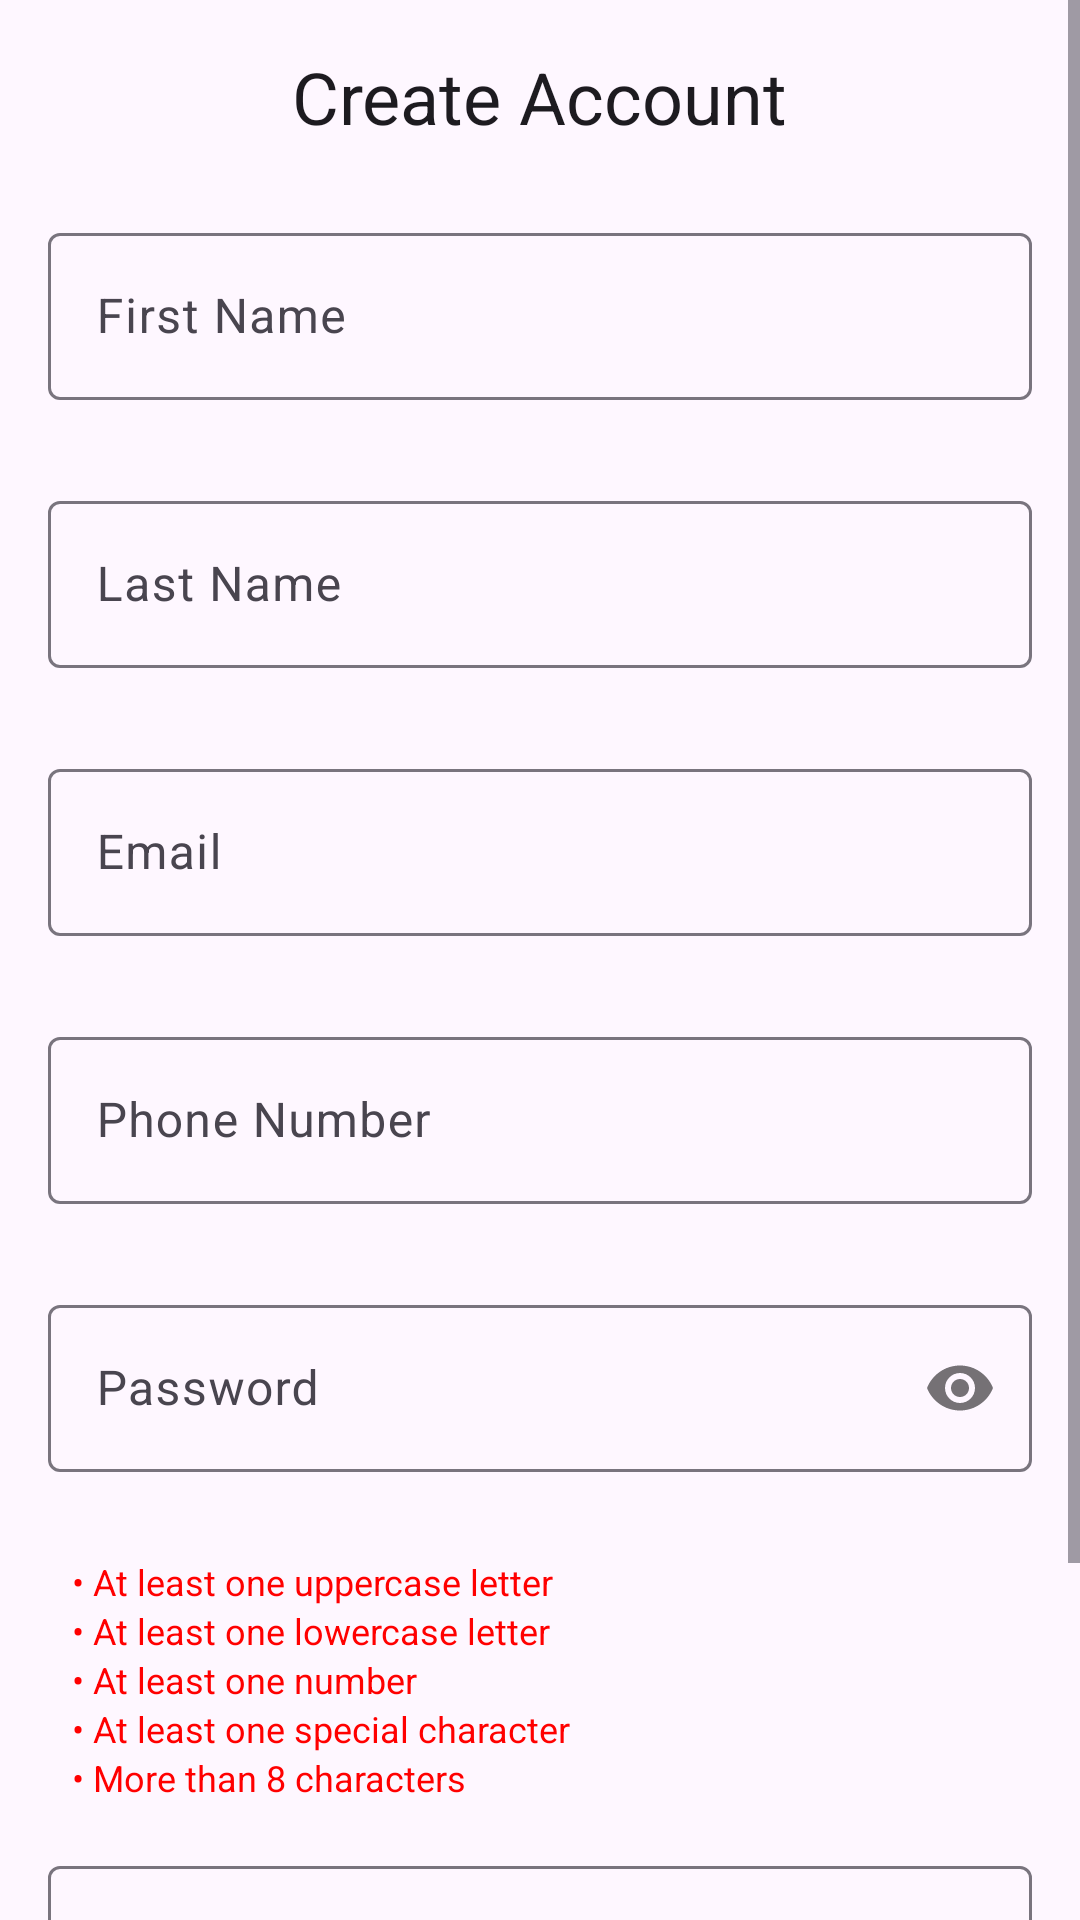

Here is an Android app screen rendered from its layout file. Give the layout XML and the strings, colors and styles it references.
<!-- AndroidManifest.xml: application theme Theme.AgriVigil_Auth -->
<!-- res/layout/fragment_sign_up.xml -->
<?xml version="1.0" encoding="utf-8"?>
<ScrollView xmlns:android="http://schemas.android.com/apk/res/android"
    xmlns:app="http://schemas.android.com/apk/res-auto"
    android:layout_width="match_parent"
    android:layout_height="match_parent"
    android:fillViewport="true">

    <LinearLayout
        android:layout_width="match_parent"
        android:layout_height="wrap_content"
        android:orientation="vertical"
        android:padding="16dp">

        <TextView
            android:layout_width="wrap_content"
            android:layout_height="wrap_content"
            android:layout_gravity="center_horizontal"
            android:layout_marginBottom="24dp"
            android:text="Create Account"
            android:textAppearance="@style/TextAppearance.MaterialComponents.Headline5" />

        <com.google.android.material.textfield.TextInputLayout
            android:layout_width="match_parent"
            android:layout_height="wrap_content"
            android:layout_marginBottom="8dp"
            app:errorEnabled="true">

            <com.google.android.material.textfield.TextInputEditText
                android:id="@+id/firstNameInput"
                android:layout_width="match_parent"
                android:layout_height="wrap_content"
                android:hint="First Name"
                android:inputType="textPersonName" />
        </com.google.android.material.textfield.TextInputLayout>

        <com.google.android.material.textfield.TextInputLayout
            android:layout_width="match_parent"
            android:layout_height="wrap_content"
            android:layout_marginBottom="8dp"
            app:errorEnabled="true">

            <com.google.android.material.textfield.TextInputEditText
                android:id="@+id/lastNameInput"
                android:layout_width="match_parent"
                android:layout_height="wrap_content"
                android:hint="Last Name"
                android:inputType="textPersonName" />
        </com.google.android.material.textfield.TextInputLayout>

        <com.google.android.material.textfield.TextInputLayout
            android:layout_width="match_parent"
            android:layout_height="wrap_content"
            android:layout_marginBottom="8dp"
            app:errorEnabled="true">

            <com.google.android.material.textfield.TextInputEditText
                android:id="@+id/emailInput"
                android:layout_width="match_parent"
                android:layout_height="wrap_content"
                android:hint="Email"
                android:inputType="textEmailAddress" />
        </com.google.android.material.textfield.TextInputLayout>

        <com.google.android.material.textfield.TextInputLayout
            android:layout_width="match_parent"
            android:layout_height="wrap_content"
            android:layout_marginBottom="8dp"
            app:errorEnabled="true">

            <com.google.android.material.textfield.TextInputEditText
                android:id="@+id/phoneInput"
                android:layout_width="match_parent"
                android:layout_height="wrap_content"
                android:hint="Phone Number"
                android:inputType="phone" />
        </com.google.android.material.textfield.TextInputLayout>

        <com.google.android.material.textfield.TextInputLayout
            android:layout_width="match_parent"
            android:layout_height="wrap_content"
            android:layout_marginBottom="8dp"
            app:errorEnabled="true"
            app:passwordToggleEnabled="true">

            <com.google.android.material.textfield.TextInputEditText
                android:id="@+id/passwordInput"
                android:layout_width="match_parent"
                android:layout_height="wrap_content"
                android:hint="Password"
                android:inputType="textPassword" />
        </com.google.android.material.textfield.TextInputLayout>

        
        <LinearLayout
            android:id="@+id/passwordRequirementsLayout"
            android:layout_width="match_parent"
            android:layout_height="wrap_content"
            android:layout_marginBottom="16dp"
            android:orientation="vertical"
            android:paddingStart="8dp">

            <TextView
                android:id="@+id/tvUpper"
                android:layout_width="wrap_content"
                android:layout_height="wrap_content"
                android:text="• At least one uppercase letter"
                android:textColor="#FF0000"
                android:textSize="12sp" />

            <TextView
                android:id="@+id/tvLower"
                android:layout_width="wrap_content"
                android:layout_height="wrap_content"
                android:text="• At least one lowercase letter"
                android:textColor="#FF0000"
                android:textSize="12sp" />

            <TextView
                android:id="@+id/tvNumber"
                android:layout_width="wrap_content"
                android:layout_height="wrap_content"
                android:text="• At least one number"
                android:textColor="#FF0000"
                android:textSize="12sp" />

            <TextView
                android:id="@+id/tvSpecial"
                android:layout_width="wrap_content"
                android:layout_height="wrap_content"
                android:text="• At least one special character"
                android:textColor="#FF0000"
                android:textSize="12sp" />

            <TextView
                android:id="@+id/tvLength"
                android:layout_width="wrap_content"
                android:layout_height="wrap_content"
                android:text="• More than 8 characters"
                android:textColor="#FF0000"
                android:textSize="12sp" />
        </LinearLayout>

        <com.google.android.material.textfield.TextInputLayout
            android:layout_width="match_parent"
            android:layout_height="wrap_content"
            android:layout_marginBottom="24dp"
            app:errorEnabled="true"
            app:passwordToggleEnabled="true">

            <com.google.android.material.textfield.TextInputEditText
                android:id="@+id/confirmPasswordInput"
                android:layout_width="match_parent"
                android:layout_height="wrap_content"
                android:hint="Confirm Password"
                android:inputType="textPassword" />
        </com.google.android.material.textfield.TextInputLayout>

        <com.google.android.material.button.MaterialButton
            android:id="@+id/signUpButton"
            android:layout_width="match_parent"
            android:layout_height="wrap_content"
            android:enabled="false"
            android:text="Sign Up" />

    </LinearLayout>
</ScrollView>
<!-- resources referenced by this layout -->
<resources>
  <style name="Theme.AgriVigil_Auth" parent="Base.Theme.AgriVigil_Auth" />
  <style name="Base.Theme.AgriVigil_Auth" parent="Theme.Material3.DayNight.NoActionBar">
          
          <item name="colorPrimary">@color/primary_green</item>
          <item name="colorPrimaryVariant">@color/primary_dark_green</item>
          <item name="colorSecondary">@color/secondary_green</item>
          <item name="android:statusBarColor">@color/primary_dark_green</item>
      </style>
  <color name="primary_green">#4CAF50</color>
  <color name="primary_dark_green">#388E3C</color>
  <color name="secondary_green">#81C784</color>
</resources>
